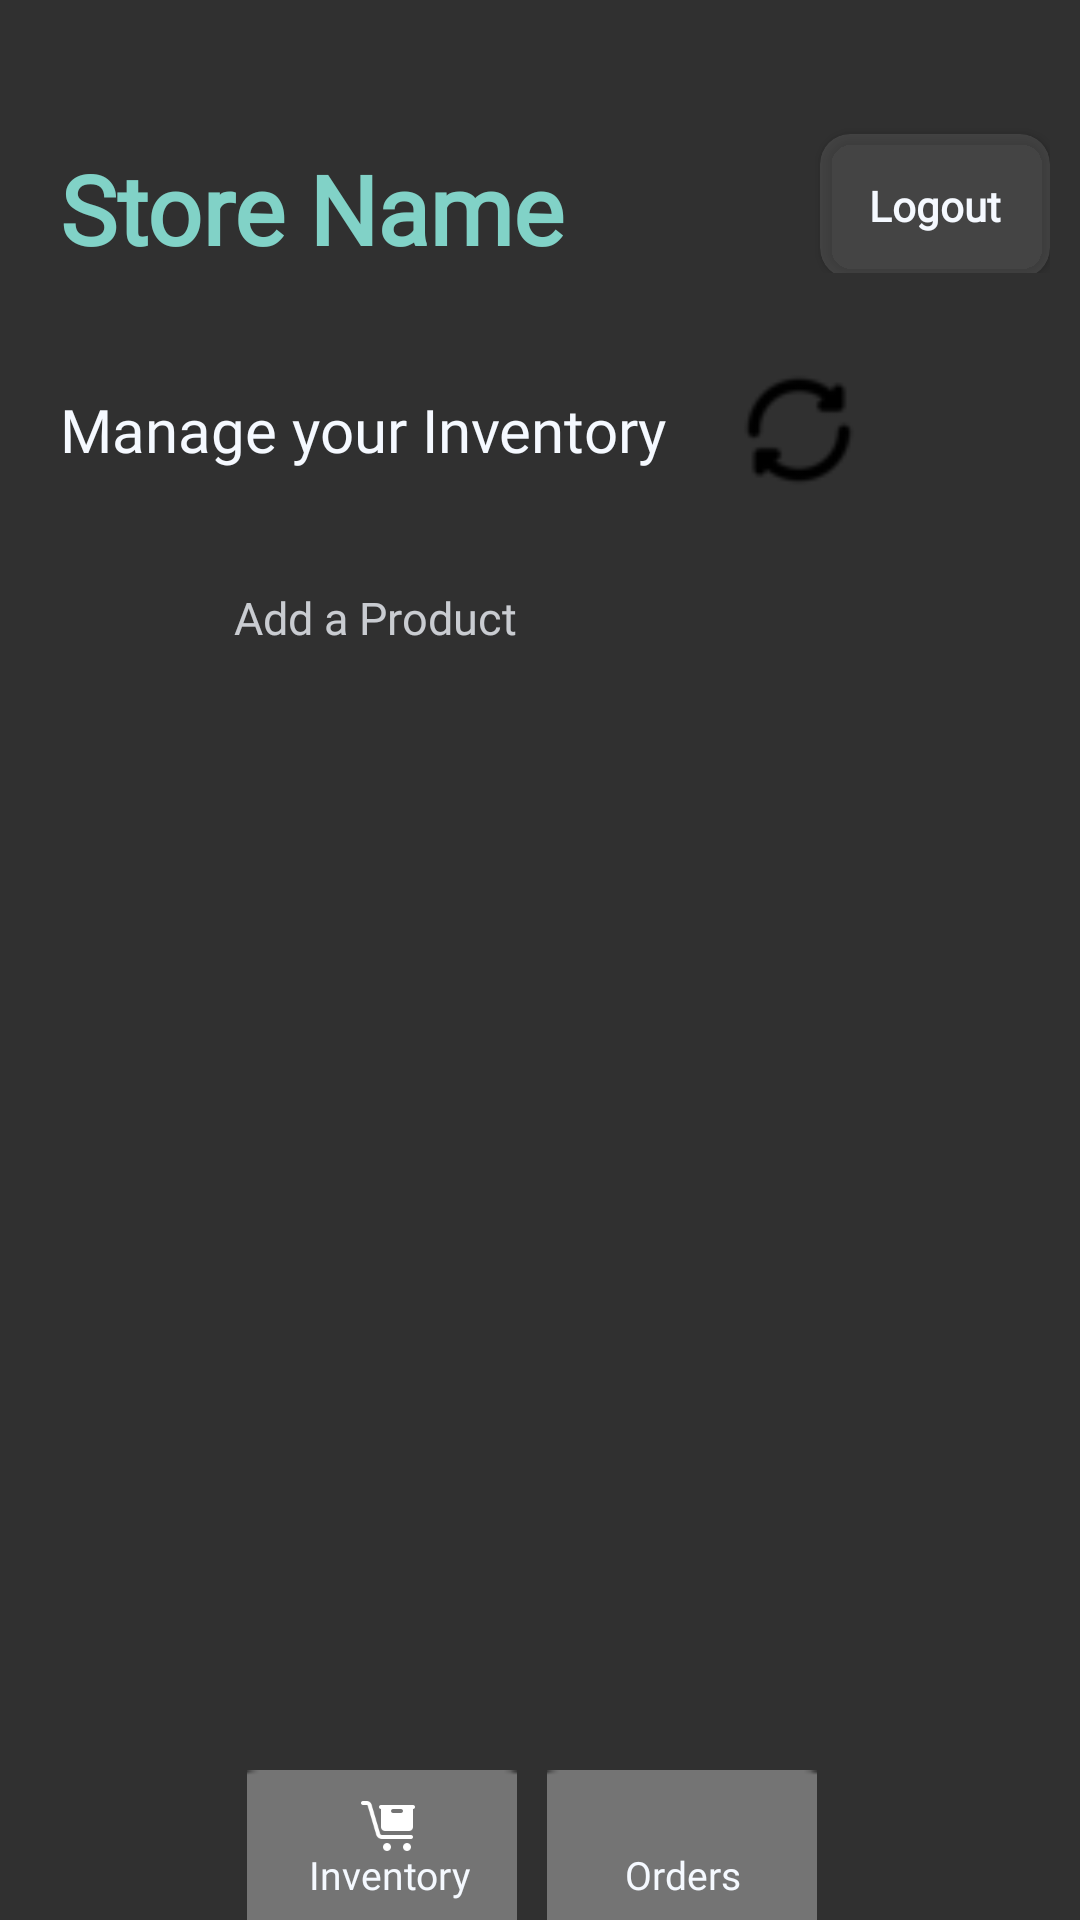

This screen was rendered from an Android layout file. Write that file and the resources it references.
<!-- AndroidManifest.xml: application theme AppTheme -->
<!-- res/layout/fragment_product_list.xml -->
<?xml version="1.0" encoding="utf-8"?>
<LinearLayout xmlns:android="http://schemas.android.com/apk/res/android"
    xmlns:app="http://schemas.android.com/apk/res-auto"
    android:layout_width="match_parent"
    android:layout_height="match_parent"
    android:orientation="vertical"
    android:background="@drawable/gradient_with_image"
    android:paddingHorizontal="10dp">

    <LinearLayout
        android:layout_width="match_parent"
        android:layout_height="wrap_content"
        android:orientation="horizontal">

        <TextView
            android:id="@+id/textViewStoreName"
            android:layout_width="wrap_content"
            android:layout_height="wrap_content"
            android:layout_marginStart="10dp"
            android:layout_marginTop="48dp"
            android:fontFamily="@font/red_hat_display"
            android:text="@string/store_name"
            android:textColor="@color/turquoise"
            android:textSize="32sp"
            android:textStyle="bold" />


        <Button
            android:id="@+id/logoutButton"
            android:layout_width="100dp"
            android:layout_height="48dp"
            android:layout_marginStart="85dp"
            android:layout_marginTop="40dp"
            android:layout_weight="1"
            android:background="@drawable/rounded_button"
            android:backgroundTint="@color/turquoise_shadow"
            android:clipToOutline="true"
            android:fontFamily="@font/red_hat_display"
            android:text="@string/logout"
            android:textAllCaps="false"
            android:textColor="@color/light_gray"
            android:textSize="14sp"
            android:textStyle="bold" />


    </LinearLayout>

    <LinearLayout
        android:layout_width="288dp"
        android:layout_height="55dp"
        android:layout_marginStart="10dp"
        android:layout_marginTop="25dp"
        android:orientation="horizontal">

        <TextView
            android:layout_width="wrap_content"
            android:layout_height="40dp"
            android:layout_gravity="center_vertical"
            android:fontFamily="@font/red_hat_display"
            android:gravity="center_vertical"
            android:text="@string/manage_your_inventory"
            android:textColor="@color/light_gray"
            android:textSize="20sp" />

        <ImageButton
            android:id="@+id/btnRefresh"
            android:layout_width="48dp"
            android:layout_height="48dp"
            android:layout_gravity="center_vertical"
            android:layout_marginStart="20dp"
            android:background="@drawable/rounded_corner_imageview"
            android:clipToOutline="true"
            android:contentDescription="@string/refresh"
            android:scaleType="centerCrop"
            android:src="@drawable/refresh" />

    </LinearLayout>

    <LinearLayout
        android:layout_width="164dp"
        android:layout_height="48dp"
        android:layout_marginTop="15dp"
        android:layout_marginBottom="10dp"
        android:orientation="horizontal">

        <ImageButton
            android:id="@+id/fabAddProduct"
            android:layout_width="48dp"
            android:layout_height="48dp"
            android:layout_marginStart="10dp"
            android:layout_marginBottom="30dp"
            android:background="@drawable/rounded_corner_imageview"
            android:clipToOutline="true"
            android:contentDescription="@string/add_a_product"
            android:scaleType="centerCrop"
            android:src="@drawable/add" />

        <TextView
            android:layout_width="wrap_content"
            android:layout_height="40dp"
            android:layout_marginStart="10dp"
            android:fontFamily="@font/red_hat_display"
            android:gravity="center_vertical"
            android:text="@string/add_a_product"
            android:textColor="@color/secondary_gray"
            android:textSize="15sp" />

    </LinearLayout>





    <androidx.recyclerview.widget.RecyclerView
        android:id="@+id/recyclerViewProducts"
        android:layout_width="match_parent"
        android:layout_height="0dp"
        android:layout_weight="1" />

    <LinearLayout
        android:layout_width="wrap_content"
        android:layout_height="wrap_content"
        android:orientation="horizontal"
        android:layout_gravity="center_horizontal">

        <FrameLayout
            android:layout_width="wrap_content"
            android:layout_height="wrap_content"
            android:layout_gravity="center_horizontal">

            <ImageButton
                android:id="@+id/button_inventory"
                android:layout_width="90dp"
                android:layout_height="50dp"
                android:contentDescription="@string/inventory"
                android:src="@drawable/nav_gradient"
                android:background="@drawable/rounded_nav_button"
                android:clipToOutline="true"
                android:scaleType="centerCrop"
                android:layout_marginEnd="5dp" />

            <ImageView
                android:id="@+id/inventoryIcon"
                android:layout_width="20dp"
                android:layout_height="20dp"
                android:contentDescription="@string/inventory"
                android:src="@drawable/white_inventory"
                android:layout_gravity="center_horizontal"
                android:scaleType="centerCrop"
                android:layout_marginTop="9dp" />

            <TextView
                android:id="@+id/textViewInventoryText"
                android:layout_width="wrap_content"
                android:layout_height="wrap_content"
                android:layout_gravity="center"
                android:fontFamily="@font/red_hat_display"
                android:text="@string/inventory"
                android:textColor="@color/light_gray"
                android:textSize="13sp"
                android:layout_marginTop="10dp"/>
        </FrameLayout>


        <FrameLayout
            android:layout_width="wrap_content"
            android:layout_height="wrap_content"
            android:layout_gravity="center_horizontal">

            <ImageButton
                android:id="@+id/button_orders"
                android:layout_width="90dp"
                android:layout_height="50dp"
                android:src="@drawable/nav_gradient"
                android:background="@drawable/rounded_nav_button"
                android:clipToOutline="true"
                android:contentDescription="@string/orders"
                android:scaleType="centerCrop"
                android:layout_marginLeft="5dp"
                android:layout_marginRight="5dp"/>

            <ImageView
                android:id="@+id/orderIcon"
                android:layout_width="20dp"
                android:layout_height="20dp"
                android:contentDescription="@string/orders"
                android:src="@drawable/white_todo"
                android:layout_gravity="center_horizontal"
                android:scaleType="centerCrop"
                android:layout_marginTop="9dp" />

            <TextView
                android:id="@+id/textViewOrderText"
                android:layout_width="wrap_content"
                android:layout_height="wrap_content"
                android:layout_gravity="center"
                android:fontFamily="@font/red_hat_display"
                android:text="@string/orders"
                android:gravity="center_horizontal"
                android:textColor="@color/light_gray"
                android:textSize="13sp"
                android:layout_marginTop="10dp" />
        </FrameLayout>
    </LinearLayout>
</LinearLayout>
<!-- resources referenced by this layout -->
<resources>
  <color name="light_gray">#F5F9FF</color>
  <color name="secondary_gray">#C7F5F9FF</color>
  <color name="turquoise">#81D2C7</color>
  <color name="turquoise_shadow">#40808080</color>
  <!-- drawable gradient_with_image (drawable) -->
  <?xml version="1.0" encoding="utf-8"?>
  <layer-list xmlns:android="http://schemas.android.com/apk/res/android">
      <item android:drawable="@color/navy_blue" />
      <item android:drawable="@drawable/gradient_background" />
  </layer-list>
  <!-- drawable nav_gradient: png bitmap (drawable, 361 bytes) -->
  <!-- drawable refresh: png bitmap (drawable, 929 bytes) -->
  <!-- drawable rounded_button (drawable) -->
  <?xml version="1.0" encoding="utf-8"?>
  <shape xmlns:android="http://schemas.android.com/apk/res/android"
      android:shape="rectangle">
      <solid android:color="@color/turquoise" />
      <corners android:radius="10dp"
          />
  </shape>
  <!-- drawable rounded_corner_imageview (drawable) -->
  <shape xmlns:android="http://schemas.android.com/apk/res/android">
      <solid android:color="@android:color/transparent" />
      <corners android:radius="8dp" />
  </shape>
  <!-- drawable white_inventory: png bitmap (drawable, 1009 bytes) -->
  <string name="add_a_product">Add a Product</string>
  <string name="inventory">Inventory</string>
  <string name="logout">Logout</string>
  <string name="manage_your_inventory">Manage your Inventory</string>
  <string name="orders">Orders</string>
  <string name="refresh">Refresh</string>
  <string name="store_name">Store Name</string>
  <style name="AppTheme" parent="Theme.AppCompat.NoActionBar">
          <item name="windowActionBar">false</item>
          <item name="windowNoTitle">true</item>
      </style>
  <color name="navy_blue">#0C1618</color>
</resources>
